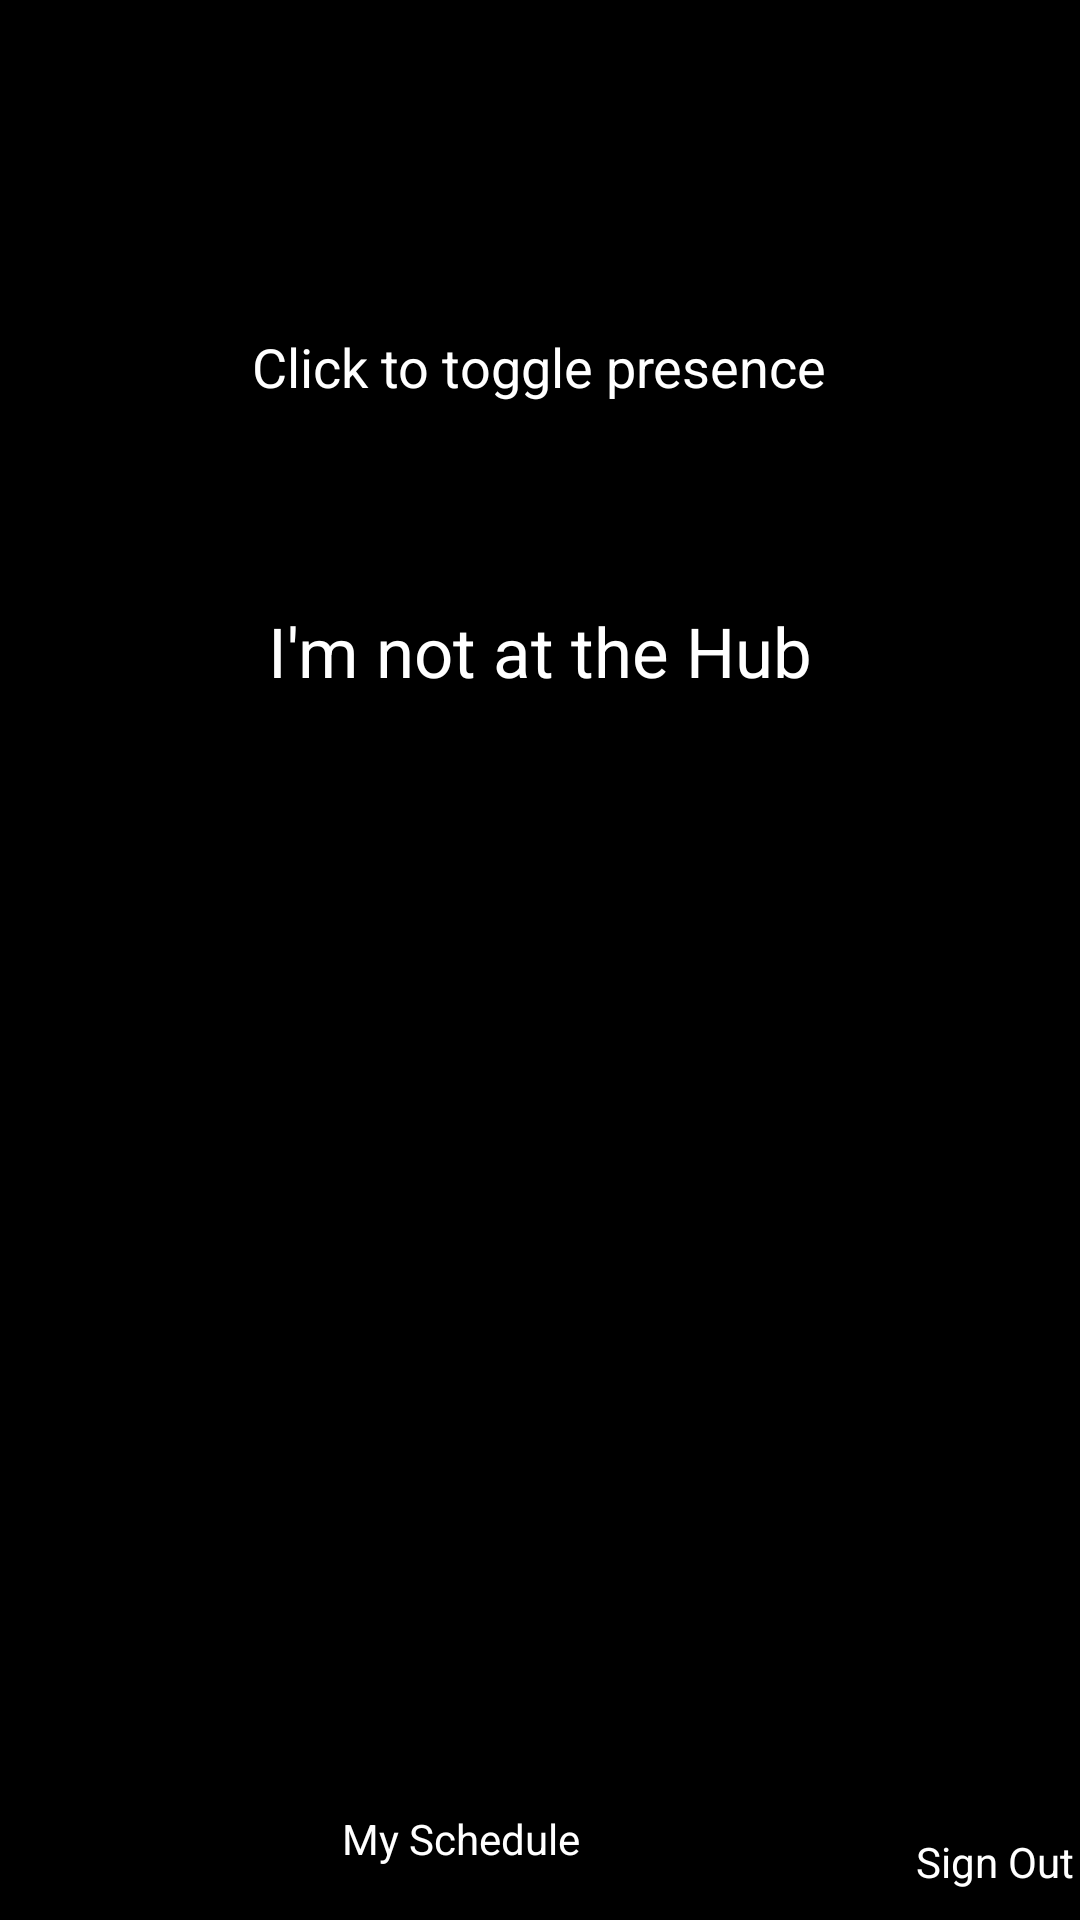

Reconstruct the res/layout file that produces this screen, plus the resources it refers to.
<!-- AndroidManifest.xml: application theme AppTheme -->
<!-- res/layout/activity_sign__in.xml -->
<RelativeLayout xmlns:android="http://schemas.android.com/apk/res/android"
    xmlns:tools="http://schemas.android.com/tools"
    android:layout_width="match_parent"
    android:layout_height="match_parent" >

    <ToggleButton
        android:id="@+id/toggleButton1"
        android:layout_width="250dp"
        android:layout_height="150dp"
        android:layout_alignParentTop="true"
        android:layout_centerHorizontal="true"
        android:layout_marginTop="142dp"
        android:onClick="toggleSignIn"
        android:textOff="I&apos;m not at the Hub"
        android:textOn="I&apos;m at the Hub"
        android:textSize="23sp"
        android:textColor="#FFFFFF"
        android:background="@drawable/button_blue" />

    <TextView
        android:id="@+id/textView1"
        android:layout_width="wrap_content"
        android:layout_height="wrap_content"
        android:layout_alignParentTop="true"
        android:layout_centerHorizontal="true"
        android:layout_marginTop="110dp"
        android:text="Click to toggle presence"
        android:textAppearance="?android:attr/textAppearanceMedium" />

    <Button

        android:id="@+id/button1"
        android:layout_width="wrap_content"
        android:layout_height="50dp"
        android:layout_alignParentBottom="true"
        android:layout_alignParentLeft="true"
        android:layout_marginBottom="2dp"
        android:layout_marginLeft="2dp"
        android:layout_toLeftOf="@+id/button2"
        android:background="@drawable/button_blue"
        android:height="50dp"
        android:onClick="viewSchedule"
        android:textColor="#FFF"
        android:text="@string/schedule_button" />

    <Button
        android:id="@+id/button2"
        style="?android:attr/buttonStyleSmall"
        android:layout_width="wrap_content"
        android:layout_height="50dp"
        android:layout_alignBaseline="@+id/button1"
        android:layout_alignBottom="@+id/button1"
        android:layout_alignParentRight="true"
        android:layout_marginBottom="2dp"
        android:layout_marginRight="2dp"
        android:textColor="#FFF"
        android:background="@drawable/button_blue"
        android:onClick="logOut"
        android:text="Sign Out" />

</RelativeLayout>
<!-- resources referenced by this layout -->
<resources>
  <string name="schedule_button">My Schedule</string>
  <style name="AppTheme" parent="android:Theme.Black.NoTitleBar" />
</resources>
